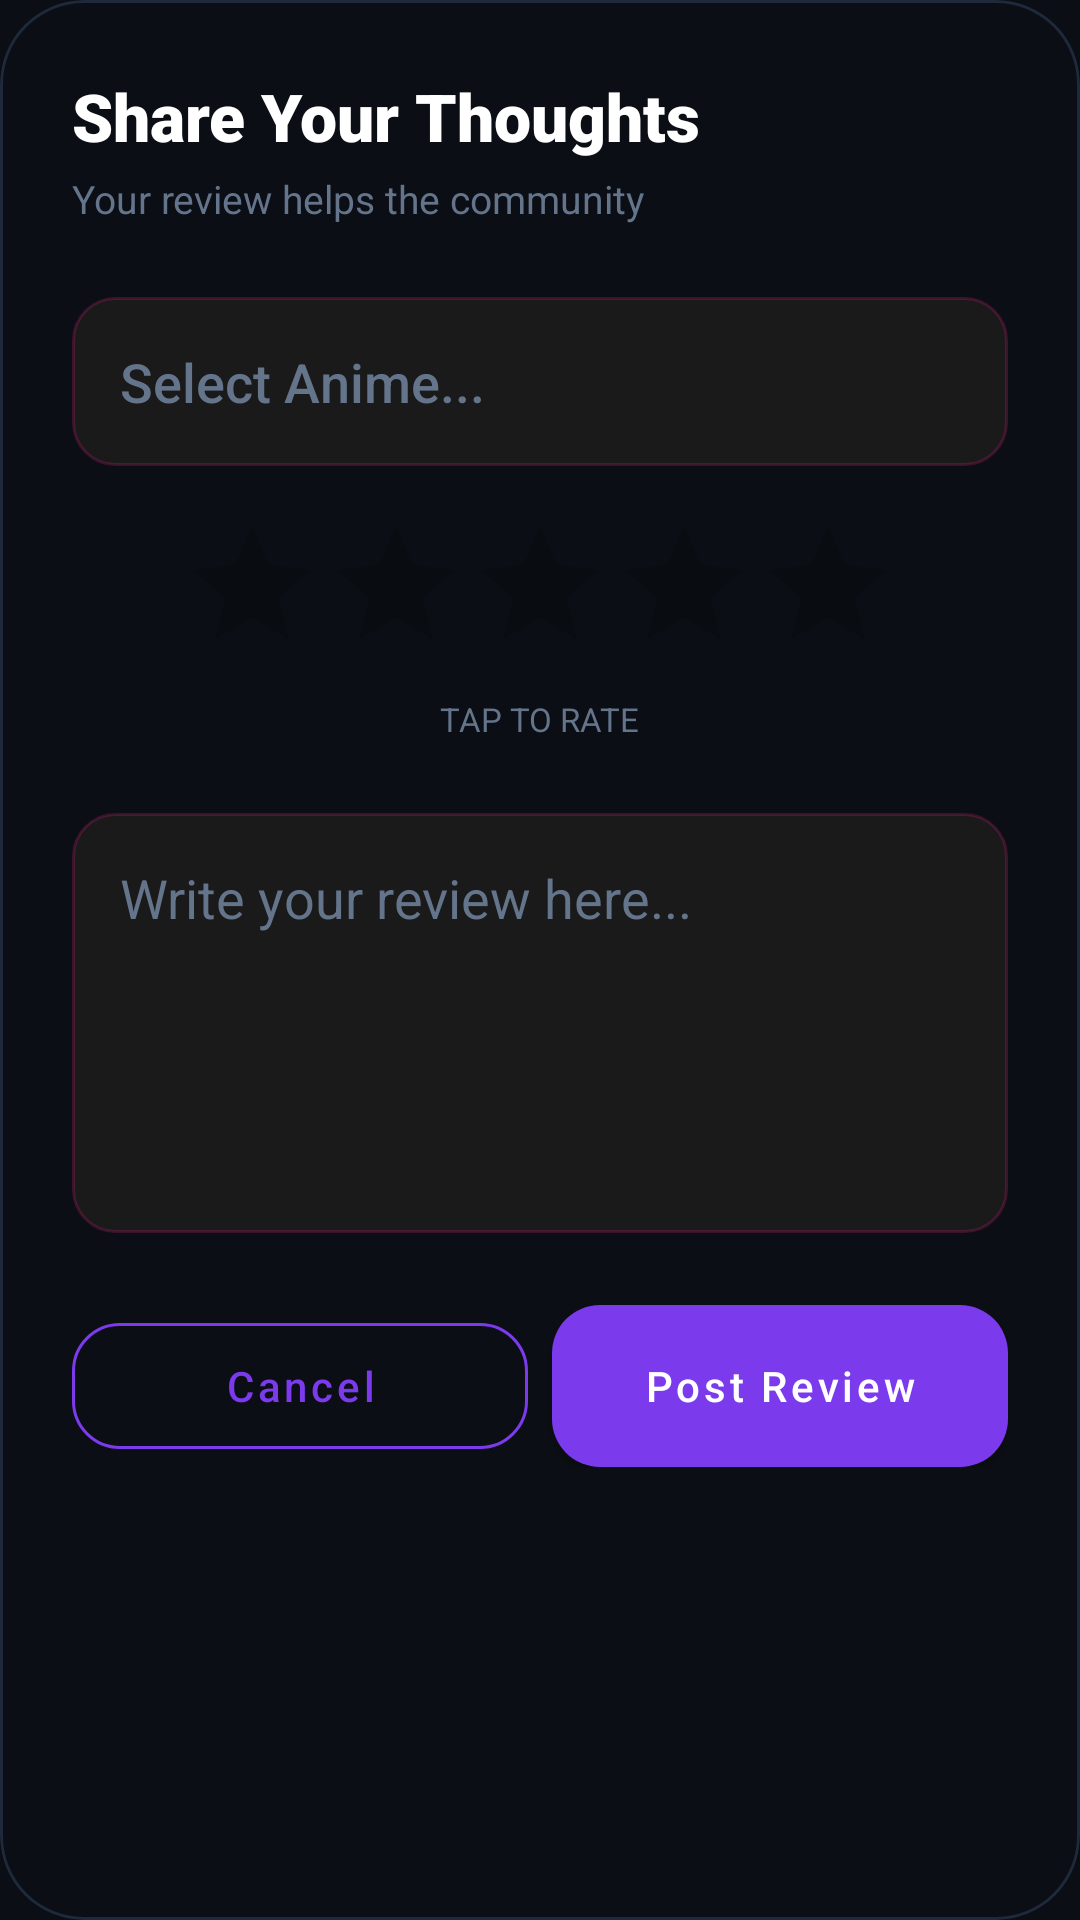

Produce the Android XML layout that renders to this screen, including the resource entries it uses.
<!-- AndroidManifest.xml: application theme Theme.AnimeApp -->
<!-- res/layout/dialog_add_review.xml -->
<?xml version="1.0" encoding="utf-8"?>
<com.google.android.material.card.MaterialCardView xmlns:android="http://schemas.android.com/apk/res/android"
    xmlns:app="http://schemas.android.com/apk/res-auto"
    android:layout_width="match_parent"
    android:layout_height="wrap_content"
    app:cardCornerRadius="28dp"
    app:cardBackgroundColor="@color/colorBackground"
    app:strokeWidth="1dp"
    app:strokeColor="@color/dividerColor">

    <LinearLayout
        android:orientation="vertical"
        android:padding="24dp"
        android:layout_width="match_parent"
        android:layout_height="wrap_content">

        <TextView
            android:layout_width="wrap_content"
            android:layout_height="wrap_content"
            android:text="Share Your Thoughts"
            android:textColor="@color/colorWhite"
            android:textSize="22sp"
            android:fontFamily="sans-serif-black"
            android:layout_marginBottom="4dp"/>

        <TextView
            android:layout_width="wrap_content"
            android:layout_height="wrap_content"
            android:text="Your review helps the community"
            android:textColor="@color/colorTextMuted"
            android:textSize="13sp"
            android:layout_marginBottom="24dp"/>

        
        <AutoCompleteTextView
            android:id="@+id/editAnimeTitle"
            android:hint="Select Anime..."
            android:textColor="@color/colorWhite"
            android:textColorHint="@color/colorTextMuted"
            android:background="@drawable/edittext"
            android:padding="16dp"
            android:completionThreshold="1"
            android:layout_width="match_parent"
            android:layout_height="wrap_content"
            android:fontFamily="sans-serif-medium"
            android:layout_marginBottom="16dp"/>

        
        <LinearLayout
            android:layout_width="match_parent"
            android:layout_height="wrap_content"
            android:gravity="center"
            android:layout_marginBottom="24dp"
            android:orientation="vertical">

            <RatingBar
                android:id="@+id/ratingBar"
                android:numStars="5"
                android:stepSize="1"
                android:progressTint="@color/rating_star"
                android:secondaryProgressTint="@color/rating_star"
                android:layout_width="wrap_content"
                android:layout_height="wrap_content"/>

            <TextView
                android:layout_width="wrap_content"
                android:layout_height="wrap_content"
                android:text="Tap to rate"
                android:textColor="@color/colorTextMuted"
                android:textSize="11sp"
                android:textAllCaps="true"
                android:layout_marginTop="4dp"/>
        </LinearLayout>

        
        <EditText
            android:id="@+id/editReview"
            android:hint="Write your review here..."
            android:textColor="@color/colorWhite"
            android:textColorHint="@color/colorTextMuted"
            android:background="@drawable/edittext"
            android:layout_width="match_parent"
            android:layout_height="wrap_content"
            android:minHeight="140dp"
            android:gravity="top"
            android:padding="16dp"
            android:inputType="textMultiLine"
            android:layout_marginBottom="24dp"/>

        
        <LinearLayout
            android:orientation="horizontal"
            android:layout_width="match_parent"
            android:layout_height="wrap_content">

            <com.google.android.material.button.MaterialButton
                android:id="@+id/btnCancel"
                style="@style/OutlinedModernButton"
                android:layout_width="0dp"
                android:layout_weight="1"
                android:layout_height="54dp"
                android:text="Cancel"
                android:layout_marginEnd="8dp"/>

            <com.google.android.material.button.MaterialButton
                android:id="@+id/btnSubmit"
                style="@style/ModernButton"
                android:layout_width="0dp"
                android:layout_weight="1"
                android:layout_height="54dp"
                android:text="Post Review"/>
        </LinearLayout>
    </LinearLayout>
</com.google.android.material.card.MaterialCardView>
<!-- resources referenced by this layout -->
<resources>
  <color name="colorBackground">#0B0E14</color>
  <color name="colorTextMuted">#64748B</color>
  <color name="colorWhite">#FFFFFF</color>
  <color name="dividerColor">#1E293B</color>
  <color name="rating_star">#FBBF24</color>
  <!-- drawable edittext (drawable) -->
  <?xml version="1.0" encoding="utf-8"?>
  <shape xmlns:android="http://schemas.android.com/apk/res/android">
      <solid android:color="#1A1A1A" />
      <corners android:radius="14dp" />
      <stroke
          android:width="1dp"
          android:color="#33F72585" />
  </shape>
  <style name="ModernButton" parent="Widget.MaterialComponents.Button">
          <item name="cornerRadius">16dp</item>
          <item name="backgroundTint">@color/colorPrimary</item>
          <item name="android:insetTop">0dp</item>
          <item name="android:insetBottom">0dp</item>
          <item name="android:paddingTop">12dp</item>
          <item name="android:paddingBottom">12dp</item>
          <item name="android:textAllCaps">false</item>
          <item name="android:fontFamily">sans-serif-medium</item>
          <item name="elevation">0dp</item>
      </style>
  <style name="OutlinedModernButton" parent="Widget.MaterialComponents.Button.OutlinedButton">
          <item name="cornerRadius">16dp</item>
          <item name="strokeColor">@color/colorPrimary</item>
          <item name="android:textColor">@color/colorPrimary</item>
          <item name="android:textAllCaps">false</item>
      </style>
  <style name="Theme.AnimeApp" parent="Theme.MaterialComponents.DayNight.NoActionBar">
          
          <item name="colorPrimary">@color/colorPrimary</item>
          <item name="colorPrimaryVariant">@color/colorPrimaryDark</item>
          <item name="colorOnPrimary">@color/white</item>
  
          
          <item name="colorSecondary">@color/colorAccent</item>
          <item name="colorSecondaryVariant">@color/colorAccent</item>
          <item name="colorOnSecondary">@color/white</item>
  
          
          <item name="android:statusBarColor">@color/colorBackground</item>
          <item name="android:windowLightStatusBar">false</item>
  
          
          <item name="android:windowBackground">@color/colorBackground</item>
          <item name="bottomNavigationStyle">@style/CustomBottomNavigation</item>
          <item name="materialCardViewStyle">@style/ModernCard</item>
  
          
          <item name="textAppearanceHeadline6">@style/ModernHeadline</item>
      </style>
  <color name="colorPrimary">#7C3AED</color>
  <color name="colorPrimaryDark">#5B21B6</color>
  <color name="white">#FFFFFF</color>
  <color name="colorAccent">#F72585</color>
  <style name="CustomBottomNavigation" parent="Widget.MaterialComponents.BottomNavigationView">
          <item name="itemIconTint">@color/bottom_nav_colors</item>
          <item name="itemTextColor">@color/bottom_nav_colors</item>
          <item name="backgroundTint">@color/bottomNavBg</item>
          <item name="labelVisibilityMode">labeled</item>
          <item name="itemRippleColor">@color/colorPrimary</item>
      </style>
  <style name="ModernCard" parent="Widget.MaterialComponents.CardView">
          <item name="cardCornerRadius">24dp</item>
          <item name="cardElevation">0dp</item>
          <item name="cardBackgroundColor">@color/colorCard</item>
          <item name="strokeWidth">1dp</item>
          <item name="strokeColor">@color/dividerColor</item>
      </style>
  <style name="ModernHeadline" parent="TextAppearance.MaterialComponents.Headline6">
          <item name="android:fontFamily">sans-serif-black</item>
          <item name="android:textColor">@color/colorTextPrimary</item>
      </style>
  <color name="bottomNavBg">#0F172A</color>
  <color name="colorCard">#1C222D</color>
  <color name="colorTextPrimary">#F8FAFC</color>
</resources>
